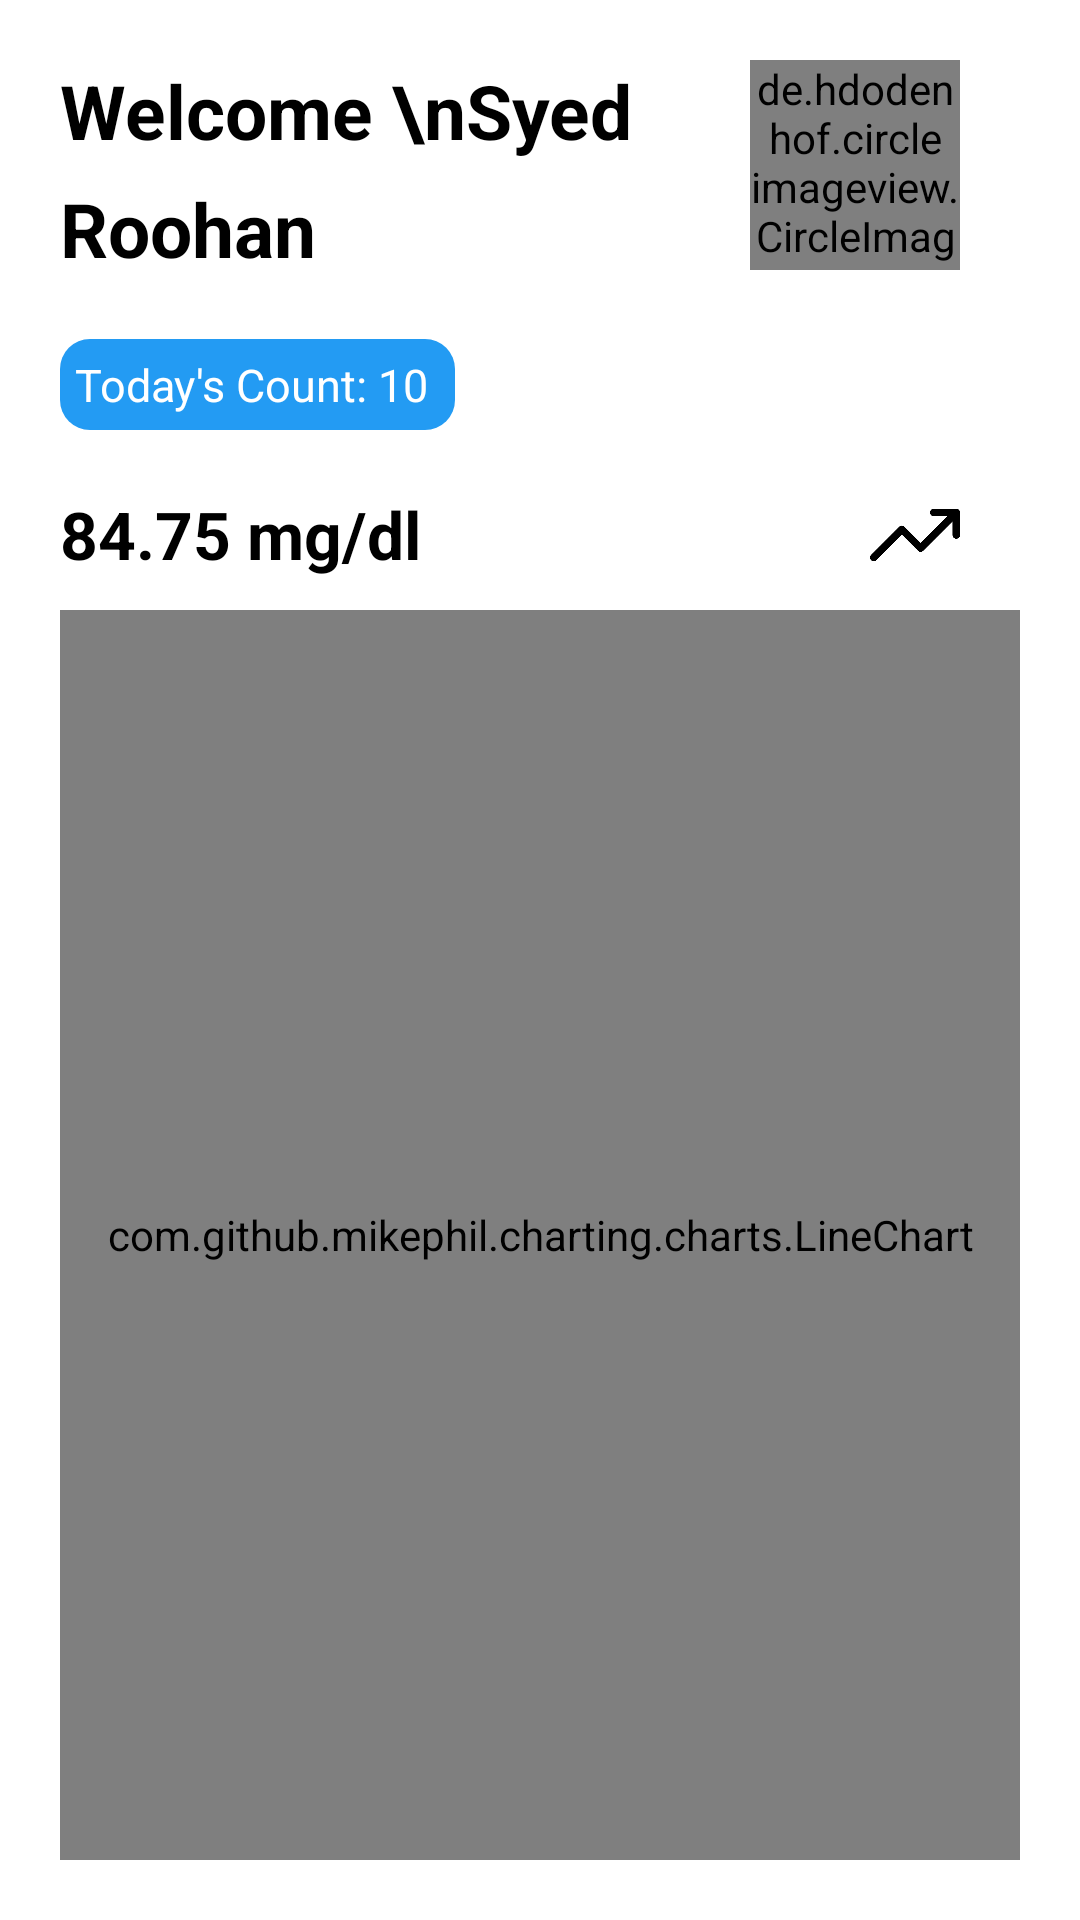

Android layout source for this screen:
<!-- AndroidManifest.xml: application theme Theme.VisionGLYCO -->
<!-- res/layout/fragment_home.xml -->
<?xml version="1.0" encoding="utf-8"?>
<LinearLayout xmlns:android="http://schemas.android.com/apk/res/android"
    xmlns:tools="http://schemas.android.com/tools"
    android:layout_width="match_parent"
    android:layout_height="match_parent"
    android:orientation="vertical"
    android:background="@color/white"
    android:padding="20dp"
    android:layout_marginTop="60dp"
    tools:context=".Fragments.Home">

    <LinearLayout
        android:layout_width="match_parent"
        android:layout_height="wrap_content"
        android:orientation="horizontal">

        <TextView
            android:layout_width="match_parent"
            android:layout_height="wrap_content"
            android:layout_weight="1"
            android:lineSpacingExtra="10dp"
            android:text="Welcome \nSyed Roohan "
            android:textColor="@color/black"
            android:id="@+id/username"
            android:textSize="25sp"
            android:textStyle="bold" />

        <de.hdodenhof.circleimageview.CircleImageView
            android:id="@+id/profile"
            android:layout_width="70dp"
            android:layout_height="70dp"
            android:layout_marginEnd="20dp"
            android:src="@drawable/image" />
    </LinearLayout>

    <TextView
        android:layout_width="wrap_content"
        android:padding="5dp"
        android:layout_height="wrap_content"
        android:layout_marginTop="20dp"
        android:background="@drawable/sample_bg"
        android:text="Today's Count: 10 "
        android:textColor="@color/white"
        android:textSize="15sp" />

    <LinearLayout
        android:layout_width="match_parent"
        android:layout_height="wrap_content"
        android:layout_marginTop="20dp"
        android:orientation="horizontal">

        <TextView
            android:layout_width="match_parent"
            android:layout_height="wrap_content"
            android:layout_weight="1"
            android:lineSpacingExtra="10dp"
            android:text="84.75 mg/dl "
            android:textColor="@color/black"
            android:textSize="22sp"
            android:textStyle="bold" />

        <ImageView
            android:layout_width="30dp"
            android:layout_height="30dp"
            android:layout_marginEnd="20dp"
            android:src="@drawable/trend" />
    </LinearLayout>

    <LinearLayout xmlns:android="http://schemas.android.com/apk/res/android"
        xmlns:app="http://schemas.android.com/apk/res-auto"
        xmlns:tools="http://schemas.android.com/tools"
        android:layout_width="match_parent"
        android:layout_height="match_parent"
        android:orientation="vertical"
        tools:context=".MainActivity">

        <com.github.mikephil.charting.charts.LineChart
            android:id="@+id/line_chart"
            android:layout_width="match_parent"
            android:layout_marginTop="10dp"
            android:layout_height="match_parent" />

    </LinearLayout>



</LinearLayout>

    
<!-- resources referenced by this layout -->
<resources>
  <color name="black">#FF000000</color>
  <color name="white">#FFFFFFFF</color>
  <!-- drawable sample_bg (drawable) -->
  <?xml version="1.0" encoding="utf-8"?>
  <shape xmlns:android="http://schemas.android.com/apk/res/android">
  <solid android:color="@color/blue"/>
      <corners android:radius="10dp"/>
  </shape>
  <!-- drawable trend: png bitmap (drawable, 4695 bytes) -->
  <style name="Theme.VisionGLYCO" parent="Base.Theme.VisionGLYCO" />
  <color name="blue">#239bf3</color>
  <style name="Base.Theme.VisionGLYCO" parent="Theme.Material3.DayNight.NoActionBar">
          
           <item name="colorPrimary">@color/blue</item>
      </style>
</resources>
